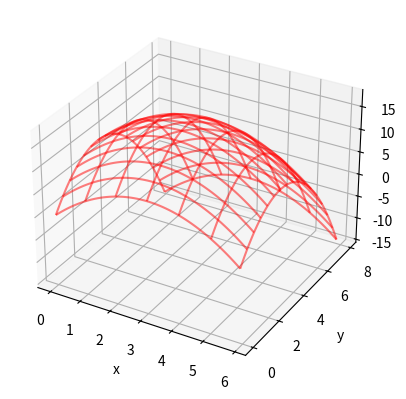

This figure's Python source:
import numpy   as   np
import matplotlib.pyplot   as   plt
from mpl_toolkits.mplot3d.axes3d import Axes3D

x = np.arange(0, 6, 0.1)
y = np.arange(0, 8, 0.1)

# np.meshgrid = Malha
[X, Y] = np.meshgrid(x, y)
Z = - X ** 2 - Y ** 2 + 6 * X + 6 * Y

plt.close("all")
# plt.figure(i) = Figura (Gráfico) com índice i
figura = plt.figure(1)
# add_subplot = Tranformar o gráfico
# padrão 2-D em uma projeção 3-D
axes = figura.add_subplot(1, 1, 1, projection="3d")

# rstride = Distância na coordenada x
# cstride = Distância na coordenada y
# alpha = Espessura da linha
# wireframe = Estrutura em arame

axes.plot_wireframe(X, Y, Z,
                    color="r",
                    rstride=5,
                    cstride=10,
                    alpha=0.5)

axes.set_xlabel("x")
axes.set_ylabel("y")
axes.set_zlabel("z")

plt.savefig("plot_ponto_maximo.png")

plt.show()
